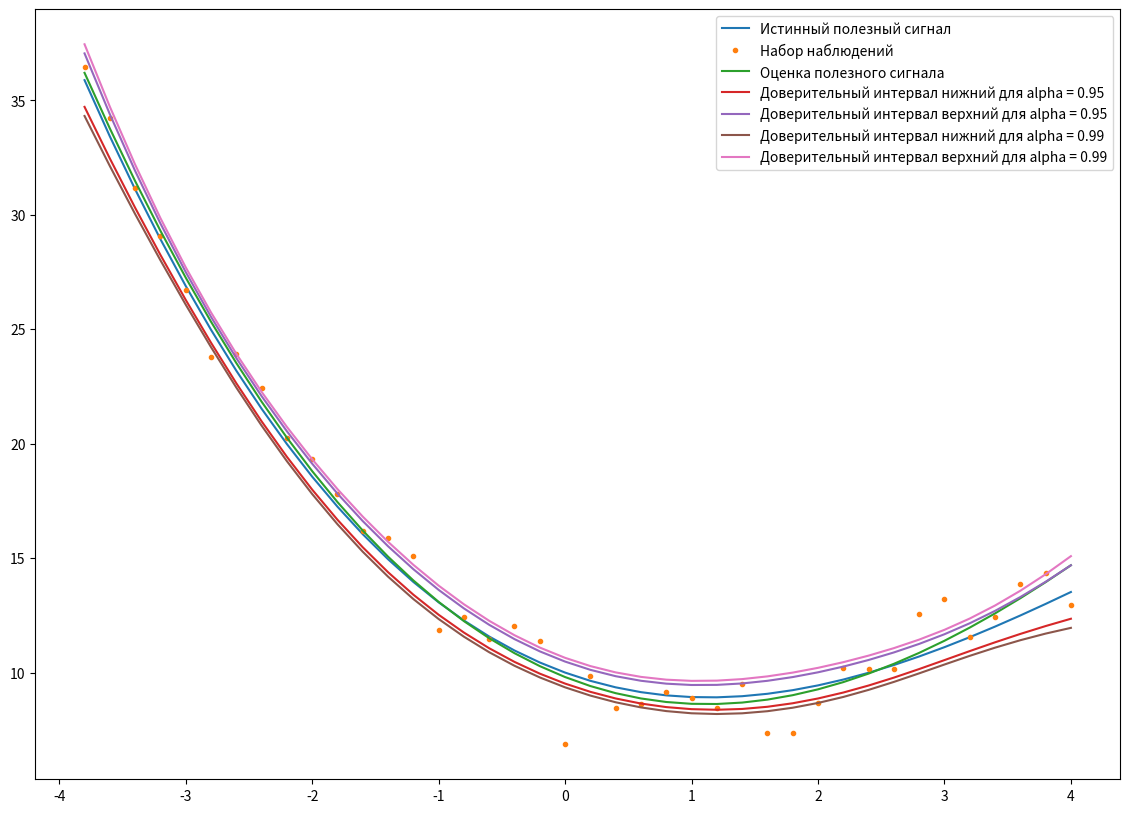
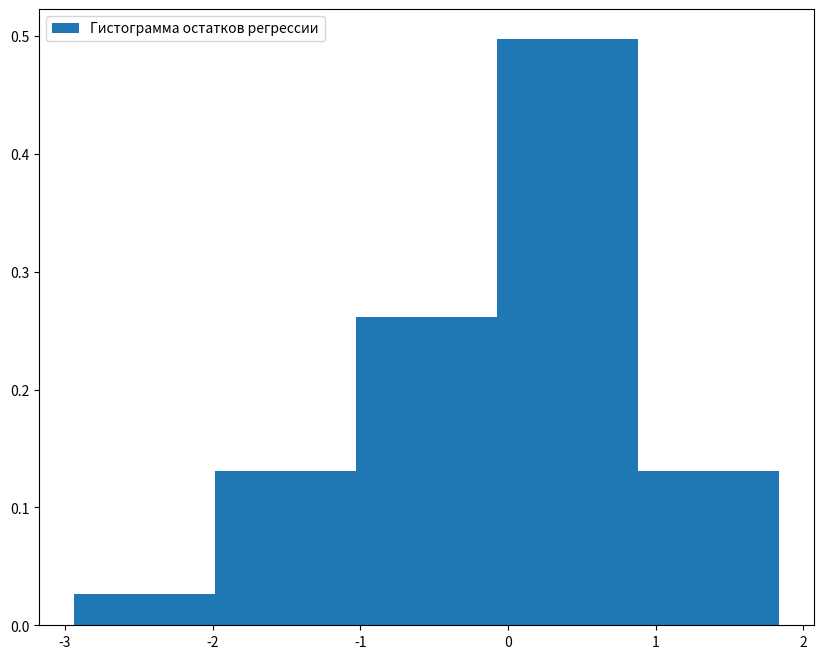

Recreate these plots in Python, in order.
import numpy as np
import matplotlib.pyplot as plt
from scipy.stats import t, norm, chi2

EPS = np.array(
    [0.5825356586711,
     0.779136241919401,
     0.069108921157575,
     0.133724868503062,
     -0.185744449477847,
     -1.1777860134251,
     0.739550630925385,
     0.885757877426329,
     0.244582137320006,
     0.791348132291261,
     0.542194571144387,
     0.140962632813154,
     0.914079982466143,
     1.11493101721298,
     -1.19059423052731,
     0.170760986395866,
     -0.09412406540652,
     1.07532818795774,
     0.93684563929557,
     -3.13208181730096,
     0.199991156127484,
     -0.917857248143994,
     -0.537772490298977,
     0.153056138636936,
     -0.0471328256533068,
     -0.453000226511304,
     0.522747089851915,
     -1.71017005474495,
     -1.88558100989699,
     -0.769550314820384,
     0.519057251415655,
     0.182434800723214,
     -0.175139291126682,
     1.84149902650684,
     2.1151541477258,
     0.0187015347546949,
     0.398284526834759,
     1.35459474080133,
     1.34173415315512,
     -0.587816367648232
     ])

n = 40
sigma = 1.6 ** 0.5
theta0 = 10
theta1 = -2
theta2 = 1
theta3 = -0.07

theta = np.array([theta0, theta1, theta2, theta3])
# theta = np.array([20, -2, -1, -0.06])
# theta = np.array([11, -3, 6, 0.12])


def y(th0, th1, th2, th3, t):
    return th3 * t ** 3 + th2 * t ** 2 + th1 * t + th0


def task_1():
    X = np.zeros((n, 6))

    for i in range(n):
        X[i][0] = 1
        X[i][1] = (-4 + (i + 1) * 8 / n)
        X[i][2] = (-4 + (i + 1) * 8 / n) ** 2
        X[i][3] = (-4 + (i + 1) * 8 / n) ** 3
        X[i][4] = (-4 + (i + 1) * 8 / n) ** 4
        X[i][5] = (-4 + (i + 1) * 8 / n) ** 5

    Y = np.dot(X[:n, :4], theta) + EPS

    def get_stat(p, alpha=0.05):
        X_m = X[:n, :p + 1]

        Theta_m = np.dot(np.dot(np.linalg.inv(np.dot(np.transpose(X_m), X_m)), np.transpose(X_m)), Y)

        quant_m = t.ppf(
            q=1 - alpha / 2,
            df=n - (p + 1))

        alpha_m = np.linalg.inv(np.dot(np.transpose(X_m), X_m))[p, p]

        hatE = Y - np.dot(X_m, Theta_m)

        NormaE = np.dot(np.transpose(hatE), hatE)
        CentralStatistics = Theta_m[p] / (alpha_m * NormaE) ** 0.5 * (n - (p + 1)) ** 0.5
        # print(p, Theta_m, CentralStatistics, quant_m)
        return Theta_m, CentralStatistics, quant_m

    p = 2
    while True:
        Theta, Z, quant = get_stat(p)
        if abs(Z) > quant:
            p += 1
        else:
            return *get_stat(p - 1)[:2], p - 1


def task_2(p):
    X = np.zeros((40, 4))

    for i in range(40):
        X[i][0] = 1
        X[i][1] = (-4 + (i + 1) * 8 / n)
        X[i][2] = (-4 + (i + 1) * 8 / n) ** 2
        X[i][3] = (-4 + (i + 1) * 8 / n) ** 3

    Y = np.dot(X, theta) + EPS
    X_m = X[:40, :p + 1]
    Theta_m = np.dot(np.dot(np.linalg.inv(np.dot(np.transpose(X_m), X_m)), np.transpose(X_m)), Y)

    hatE = Y - np.dot(X_m, Theta_m)

    NormaE = np.dot(np.transpose(hatE), hatE)

    def get_interval(p, level):
        interval = []
        quant_m = t.ppf(
            q=1 - (1 - level) / 2,
            df=n - (p + 1))
        for i in range(p + 1):
            left = Theta_m[i] - quant_m * (NormaE * np.linalg.inv(np.dot(np.transpose(X_m), X_m))[i, i]) ** 0.5 / (
                    n - (p + 1)) ** 0.5
            right = Theta_m[i] + quant_m * (NormaE * np.linalg.inv(np.dot(np.transpose(X_m), X_m))[i, i]) ** 0.5 / (
                    n - (p + 1)) ** 0.5

            interval.append([left, right])

        return np.array(interval)

    return get_interval(p, level=0.95), get_interval(p, level=0.99)


def task_3(p):
    X = np.zeros((40, 4))

    for i in range(40):
        X[i][0] = 1
        X[i][1] = (-4 + (i + 1) * 8 / n)
        X[i][2] = (-4 + (i + 1) * 8 / n) ** 2
        X[i][3] = (-4 + (i + 1) * 8 / n) ** 3

    Y = np.dot(X, theta) + EPS
    hatY = np.dot(X, theta)
    X_m = X[:40, :p + 1]

    Theta_m = np.dot(np.dot(np.linalg.inv(np.dot(np.transpose(X_m), X_m)), np.transpose(X_m)), Y)

    def alpha(i):
        return np.dot(np.dot(X_m[i], np.linalg.inv(np.dot(np.transpose(X_m), X_m))), np.transpose(X_m[i]))

    hatE = Y - np.dot(X_m, Theta_m)

    NormaE = np.dot(np.transpose(hatE), hatE)

    def get_interval(p, level):
        left = np.zeros(n)
        right = np.zeros(n)
        quant_m = t.ppf(
            q=1 - (1 - level) / 2,
            df=n - (p + 1))
        for i in range(n):
            left[i] = hatY[i] - quant_m * (NormaE * alpha(i)) ** 0.5 / (n - (p + 1)) ** 0.5
            right[i] = hatY[i] + quant_m * (NormaE * alpha(i)) ** 0.5 / (n - (p + 1)) ** 0.5

        return np.array([left, right]).transpose()

    return get_interval(p, level=0.95), get_interval(p, level=0.99)


def task_4(theta_m, level_095, level_099):
    X = np.zeros((40, 4))

    for i in range(40):
        X[i][0] = 1
        X[i][1] = (-4 + (i + 1) * 8 / n)
        X[i][2] = (-4 + (i + 1) * 8 / n) ** 2
        X[i][3] = (-4 + (i + 1) * 8 / n) ** 3

    Y_without_noise = np.dot(X, theta)
    Y_with_noise = np.dot(X, theta) + EPS

    fig = plt.figure(figsize=[14, 10])
    ax = fig.add_subplot(1, 1, 1)

    ax.plot(x := X.transpose()[1], Y_without_noise, label="Истинный полезный сигнал")
    ax.plot(x, Y_with_noise, label="Набор наблюдений", ls='None', marker='.')
    y_check = np.zeros(n)
    for i in range(n):
        for j in range(len(theta_m)):
            y_check[i] += theta_m[j] * (x[i] ** j)
    ax.plot(x, y_check, label="Оценка полезного сигнала")
    ax.plot(x, [level_095[i][0] for i in range(n)], label="Доверительный интервал нижний для alpha = 0.95")
    ax.plot(x, [level_095[i][1] for i in range(n)], label="Доверительный интервал верхний для alpha = 0.95")
    ax.plot(x, [level_099[i][0] for i in range(n)], label="Доверительный интервал нижний для alpha = 0.99")
    ax.plot(x, [level_099[i][1] for i in range(n)], label="Доверительный интервал верхний для alpha = 0.99")

    ax.legend()


def task_5():
    X = np.zeros((40, 4))

    for i in range(40):
        X[i][0] = 1
        X[i][1] = (-4 + (i + 1) * 8 / n)
        X[i][2] = (-4 + (i + 1) * 8 / n) ** 2
        X[i][3] = (-4 + (i + 1) * 8 / n) ** 3

    Y = np.dot(X, theta) + EPS
    X_m = X[:40, :p + 1]
    Theta_m = np.dot(np.dot(np.linalg.inv(np.dot(np.transpose(X_m), X_m)), np.transpose(X_m)), Y)
    fig = plt.figure(figsize=[10, 8])
    ax = fig.add_subplot(1, 1, 1)
    # Остатки регрессии
    hatE = Y - np.dot(X_m, Theta_m)
    a = ax.hist(hatE, bins=5, density=True, label="Гистограмма остатков регрессии")
    ax.legend()
    return a


def task_6(p):
    X = np.zeros((40, 4))

    for i in range(40):
        X[i][0] = 1
        X[i][1] = (-4 + (i + 1) * 8 / n)
        X[i][2] = (-4 + (i + 1) * 8 / n) ** 2
        X[i][3] = (-4 + (i + 1) * 8 / n) ** 3

    Y = np.dot(X, theta) + EPS
    X_m = X[:40, :p + 1]
    Theta_m = np.dot(np.dot(np.linalg.inv(np.dot(np.transpose(X_m), X_m)), np.transpose(X_m)), Y)

    hatE = Y - np.dot(X_m, Theta_m)

    NormaE = np.dot(np.transpose(hatE), hatE)

    dispersion = NormaE / (n - (p + 1))

    return dispersion


def task_7(gistogramma):
    # print(gistogramma)
    X = np.zeros((40, 4))

    for i in range(40):
        X[i][0] = 1
        X[i][1] = (-4 + (i + 1) * 8 / n)
        X[i][2] = (-4 + (i + 1) * 8 / n) ** 2
        X[i][3] = (-4 + (i + 1) * 8 / n) ** 3

    Y = np.dot(X, theta) + EPS
    X_m = X[:40, :p + 1]
    Theta_m = np.dot(np.dot(np.linalg.inv(np.dot(np.transpose(X_m), X_m)), np.transpose(X_m)), Y)

    hatE = Y - np.dot(X_m, Theta_m)

    NormaE = np.dot(np.transpose(hatE), hatE)

    sigma = NormaE / n

    def T(gistogramma):
        T = 0
        for i in range(len(gistogramma[0]) - 1):
            T += (pk := (norm.cdf(gistogramma[1][i + 1] / sigma ** 0.5) - norm.cdf(gistogramma[1][i] / sigma ** 0.5)) -
                        gistogramma[0][i]) ** 2 / pk
        return T * n

    TZn = T(gistogramma)
    return "Распределение ошибок нормальное" if 0 < TZn < chi2.ppf(0.95,
                                                                   5) else "Распределение ошибок не является нормальным"


print("-------------------1 номер-------------------")
Theta, Z, p = task_1()
print(f"Вектор-строка коэффициентов {Theta}\nМодель имеет порядок {p}\nZ = {Z}")
print("---------------------------------------------")
#
print("-------------------2 номер-------------------")
level_095, level_099 = task_2(p)
print(f"Для уровня надежности = 0.95\n{level_095}\n")
print(f"Для уровня надежности = 0.99\n{level_099}")
print("---------------------------------------------")
print("-------------------3 номер-------------------")
level_095_for_signal, level_099_for_signal = task_3(p)
print(f"Для уровня надежности = 0.95\n{level_095_for_signal}\n")
print(f"Для уровня надежности = 0.99\n{level_099_for_signal}")
print("---------------------------------------------")
print("-------------------4 номер-------------------")
task_4(Theta, level_095_for_signal, level_099_for_signal)
print("---------------------------------------------")
print("-------------------5 номер-------------------")
gistogramma = task_5()
print("---------------------------------------------")
print("-------------------6 номер-------------------")
dispersion = task_6(p)
print(f"Несмещенная норма дисперсии: {dispersion}")
print("---------------------------------------------")
print("-------------------7 номер-------------------")
print(task_7(gistogramma))
print("---------------------------------------------")
plt.show()
